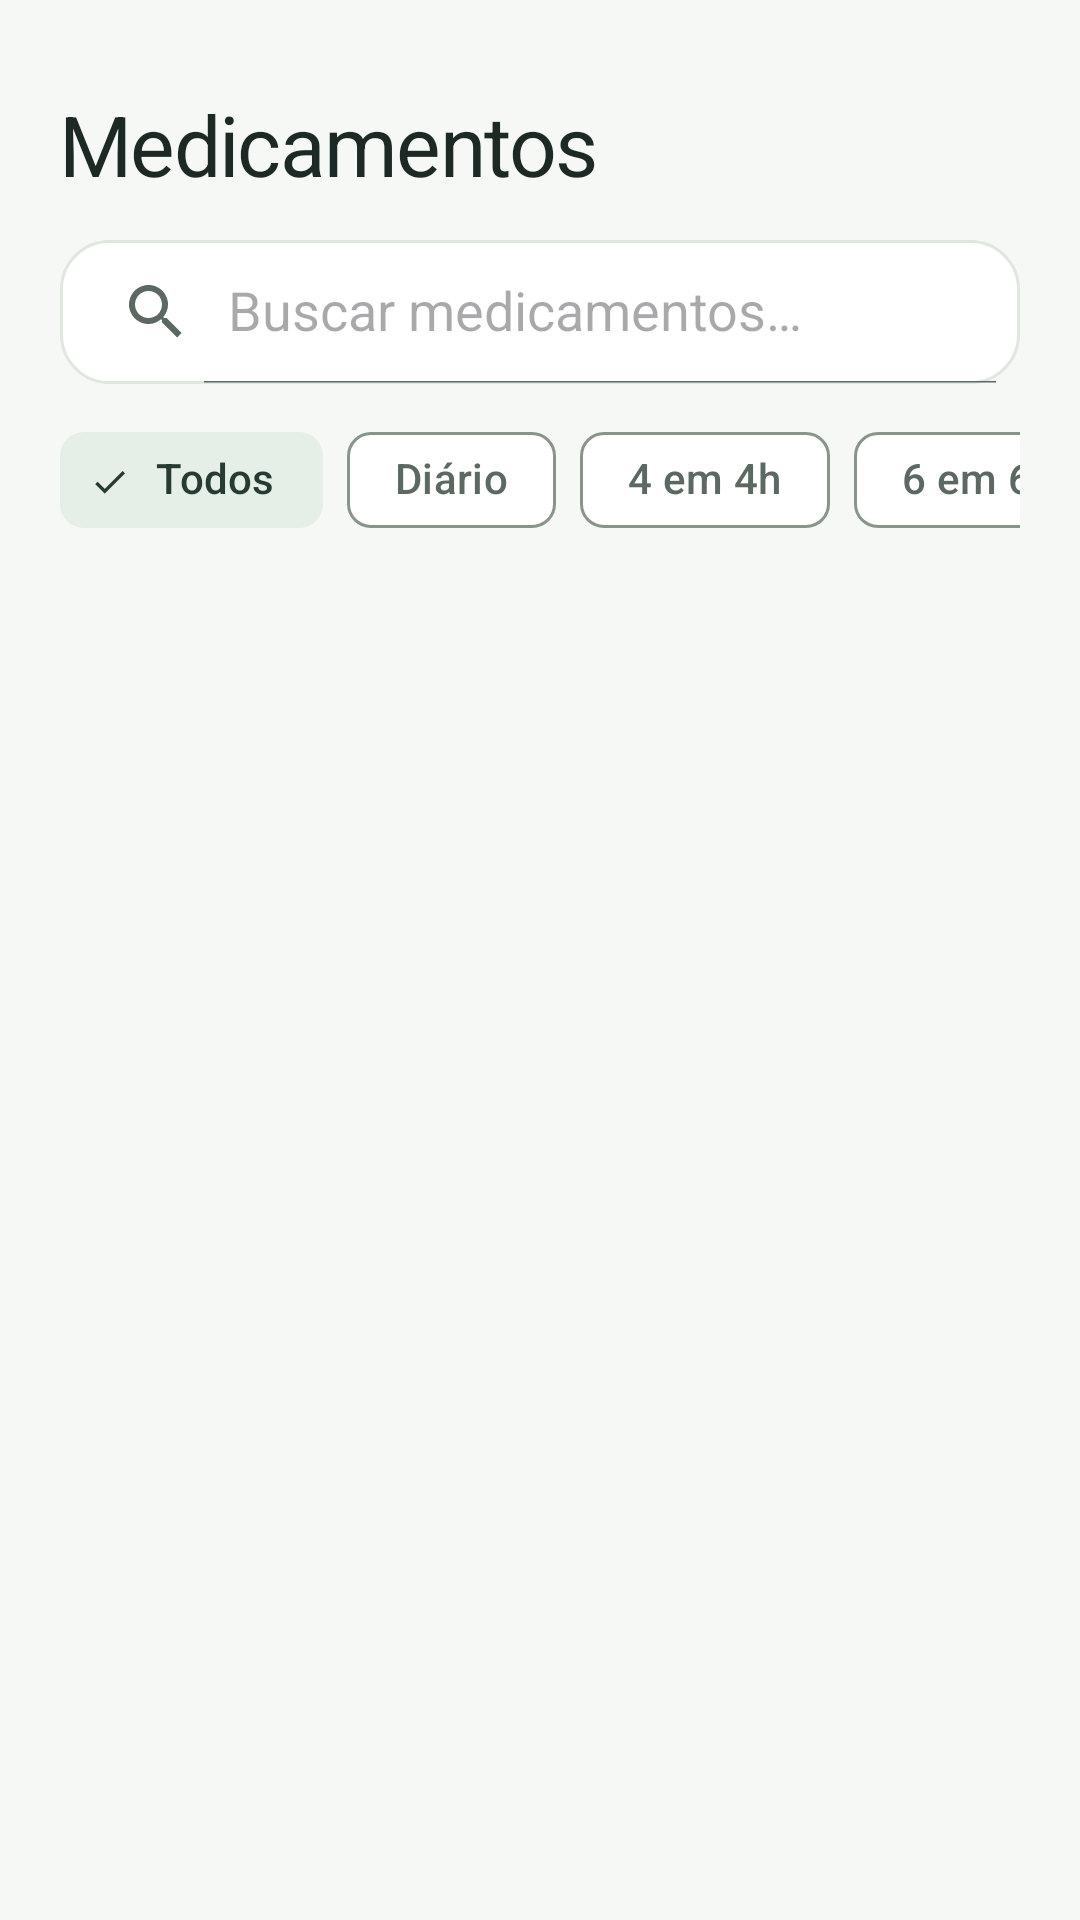

Here is an Android app screen rendered from its layout file. Give the layout XML and the strings, colors and styles it references.
<!-- AndroidManifest.xml: application theme Theme.DoseCerta -->
<!-- res/layout/fragment_medications.xml -->
<?xml version="1.0" encoding="utf-8"?>
<androidx.coordinatorlayout.widget.CoordinatorLayout xmlns:android="http://schemas.android.com/apk/res/android" xmlns:app="http://schemas.android.com/apk/res-auto"
    android:layout_width="match_parent" android:layout_height="match_parent" android:background="?android:attr/colorBackground">
    <LinearLayout android:layout_width="match_parent" android:layout_height="match_parent" android:orientation="vertical"
        android:paddingHorizontal="@dimen/ui_page_padding" android:paddingTop="@dimen/ui_page_top">
        <LinearLayout android:layout_width="match_parent" android:layout_height="wrap_content" android:orientation="horizontal" android:gravity="center_vertical" android:layout_marginBottom="8dp">
            <TextView android:layout_width="0dp" android:layout_weight="1" android:layout_height="wrap_content" android:text="@string/nav_medications"
                android:textAppearance="@style/TextAppearance.DoseCerta.Headline" android:layout_marginEnd="12dp" android:accessibilityHeading="true" />
            <com.google.android.material.button.MaterialButton android:id="@+id/fab_add" style="@style/Widget.DoseCerta.IconButton"
                android:layout_width="48dp" android:layout_height="48dp" android:contentDescription="@string/cd_add_medication" app:icon="@drawable/ic_add" />
        </LinearLayout>
        <androidx.appcompat.widget.SearchView android:id="@+id/search_view" android:layout_width="match_parent" android:layout_height="wrap_content"
            android:minHeight="48dp" android:background="@drawable/content_search_background" app:iconifiedByDefault="false" app:queryHint="@string/medications_search_hint" />
        <HorizontalScrollView android:layout_width="match_parent" android:layout_height="wrap_content" android:layout_marginTop="8dp" android:layout_marginBottom="4dp"
            android:scrollbars="none" android:clipToPadding="false">
            <com.google.android.material.chip.ChipGroup android:layout_width="wrap_content" android:layout_height="wrap_content" app:singleSelection="true" app:singleLine="true"
                app:selectionRequired="true" app:chipSpacingHorizontal="8dp">
                <com.google.android.material.chip.Chip android:id="@+id/chip_all" style="@style/Widget.DoseCerta.Chip" android:layout_width="wrap_content" android:layout_height="wrap_content" android:checked="true" android:text="@string/medications_filter_all" />
                <com.google.android.material.chip.Chip android:id="@+id/chip_daily" style="@style/Widget.DoseCerta.Chip" android:layout_width="wrap_content" android:layout_height="wrap_content" android:text="@string/medications_filter_daily" />
                <com.google.android.material.chip.Chip android:id="@+id/chip_every_4_hours" style="@style/Widget.DoseCerta.Chip" android:layout_width="wrap_content" android:layout_height="wrap_content" android:text="@string/medications_filter_every_4_hours" />
                <com.google.android.material.chip.Chip android:id="@+id/chip_every_6_hours" style="@style/Widget.DoseCerta.Chip" android:layout_width="wrap_content" android:layout_height="wrap_content" android:text="@string/medications_filter_every_6_hours" />
                <com.google.android.material.chip.Chip android:id="@+id/chip_every_8_hours" style="@style/Widget.DoseCerta.Chip" android:layout_width="wrap_content" android:layout_height="wrap_content" android:text="@string/medications_filter_every_8_hours" />
                <com.google.android.material.chip.Chip android:id="@+id/chip_every_12_hours" style="@style/Widget.DoseCerta.Chip" android:layout_width="wrap_content" android:layout_height="wrap_content" android:text="@string/medications_filter_every_12_hours" />
                <com.google.android.material.chip.Chip android:id="@+id/chip_weekly" style="@style/Widget.DoseCerta.Chip" android:layout_width="wrap_content" android:layout_height="wrap_content" android:text="@string/ui_weekly" />
                <com.google.android.material.chip.Chip android:id="@+id/chip_monthly" style="@style/Widget.DoseCerta.Chip" android:layout_width="wrap_content" android:layout_height="wrap_content" android:text="@string/ui_monthly" />
                <com.google.android.material.chip.Chip android:id="@+id/chip_selected_days" style="@style/Widget.DoseCerta.Chip" android:layout_width="wrap_content" android:layout_height="wrap_content" android:text="@string/ui_specific_days" />
                <com.google.android.material.chip.Chip android:id="@+id/chip_as_needed" style="@style/Widget.DoseCerta.Chip" android:layout_width="wrap_content" android:layout_height="wrap_content" android:text="@string/medications_filter_as_needed" />
            </com.google.android.material.chip.ChipGroup>
        </HorizontalScrollView>
        <androidx.recyclerview.widget.RecyclerView android:id="@+id/recycler_medications" android:layout_width="match_parent" android:layout_height="0dp"
            android:layout_weight="1" android:paddingBottom="@dimen/ui_page_bottom" android:clipToPadding="false" />
        <TextView android:id="@+id/text_empty" android:layout_width="match_parent" android:layout_height="0dp" android:layout_weight="1" android:gravity="center"
            android:layout_marginBottom="@dimen/ui_page_bottom" android:background="@drawable/content_empty_background"
            android:padding="@dimen/ui_content_padding" android:text="@string/medications_empty" android:textAppearance="@style/TextAppearance.DoseCerta.Body" android:visibility="gone" />
    </LinearLayout>

</androidx.coordinatorlayout.widget.CoordinatorLayout>
<!-- resources referenced by this layout -->
<resources>
  <dimen name="ui_content_padding">20dp</dimen>
  <dimen name="ui_page_bottom">28dp</dimen>
  <dimen name="ui_page_padding">20dp</dimen>
  <dimen name="ui_page_top">24dp</dimen>
  <string name="cd_add_medication">Adicionar novo medicamento</string>
  <string name="medications_empty">Nenhum medicamento cadastrado</string>
  <string name="medications_filter_all">Todos</string>
  <string name="medications_filter_as_needed">Conforme Necessário</string>
  <string name="medications_filter_daily">Diário</string>
  <string name="medications_filter_every_12_hours">12 em 12h</string>
  <string name="medications_filter_every_4_hours">4 em 4h</string>
  <string name="medications_filter_every_6_hours">6 em 6h</string>
  <string name="medications_filter_every_8_hours">8 em 8h</string>
  <string name="medications_search_hint">Buscar medicamentos…</string>
  <string name="nav_medications">Medicamentos</string>
  <string name="ui_monthly">Mensal</string>
  <string name="ui_specific_days">Dias específicos</string>
  <string name="ui_weekly">Semanal</string>
  <style name="TextAppearance.DoseCerta.Body" parent="TextAppearance.Material3.BodyMedium">
          <item name="android:textColor">?attr/colorOnSurfaceVariant</item>
          <item name="android:textSize">14sp</item>
          <item name="android:lineSpacingExtra">3dp</item>
      </style>
  <style name="Theme.DoseCerta" parent="Base.Theme.DoseCerta" />
  <color name="ui_primary">#25685B</color>
  <color name="ui_on_primary">#FFFFFF</color>
  <color name="ui_primary_container">#DCEEE5</color>
  <color name="ui_on_primary_container">#173E33</color>
  <color name="ui_secondary">#53685F</color>
  <color name="ui_secondary_container">#E6EEE8</color>
  <color name="ui_on_secondary_container">#263C33</color>
  <color name="ui_tertiary">#486580</color>
  <color name="ui_tertiary_container">#E0EBF5</color>
  <color name="ui_on_tertiary_container">#24405A</color>
  <color name="ui_error">#AD393A</color>
  <color name="ui_on_error">#FFFFFF</color>
  <color name="ui_error_container">#FBE3DF</color>
  <color name="ui_on_error_container">#742628</color>
  <color name="ui_background">#F6F8F5</color>
  <color name="ui_on_surface">#1D2924</color>
  <color name="ui_surface">#FFFFFF</color>
  <color name="ui_surface_variant">#E7EDE7</color>
  <color name="ui_on_surface_variant">#5C6962</color>
  <color name="ui_surface_container">#EDF2ED</color>
  <color name="ui_outline">#87958B</color>
  <color name="ui_outline_variant">#DFE7DF</color>
  <style name="ShapeAppearance.DoseCerta.SmallComponent" parent="ShapeAppearance.Material3.SmallComponent">
          <item name="cornerSize">16dp</item>
      </style>
  <style name="ShapeAppearance.DoseCerta.MediumComponent" parent="ShapeAppearance.Material3.MediumComponent">
          <item name="cornerSize">@dimen/card_corner_radius</item>
      </style>
  <style name="ShapeAppearance.DoseCerta.LargeComponent" parent="ShapeAppearance.Material3.LargeComponent">
          <item name="cornerSize">24dp</item>
      </style>
  <dimen name="button_corner_radius">16dp</dimen>
  <style name="TextAppearance.DoseCerta.Action" parent="TextAppearance.Material3.LabelLarge">
          <item name="android:fontFamily">sans-serif-medium</item>
          <item name="android:textSize">14sp</item>
          <item name="android:letterSpacing">0</item>
      </style>
  <dimen name="card_corner_radius">22dp</dimen>
  <style name="TextAppearance.DoseCerta.Navigation" parent="TextAppearance.Material3.LabelMedium">
          <item name="android:textSize">12sp</item>
          <item name="android:fontFamily">sans-serif-medium</item>
      </style>
  <style name="Widget.DoseCerta.NavigationIndicator" parent="Widget.Material3.BottomNavigationView.ActiveIndicator">
          <item name="android:color">?attr/colorPrimaryContainer</item>
      </style>
</resources>
